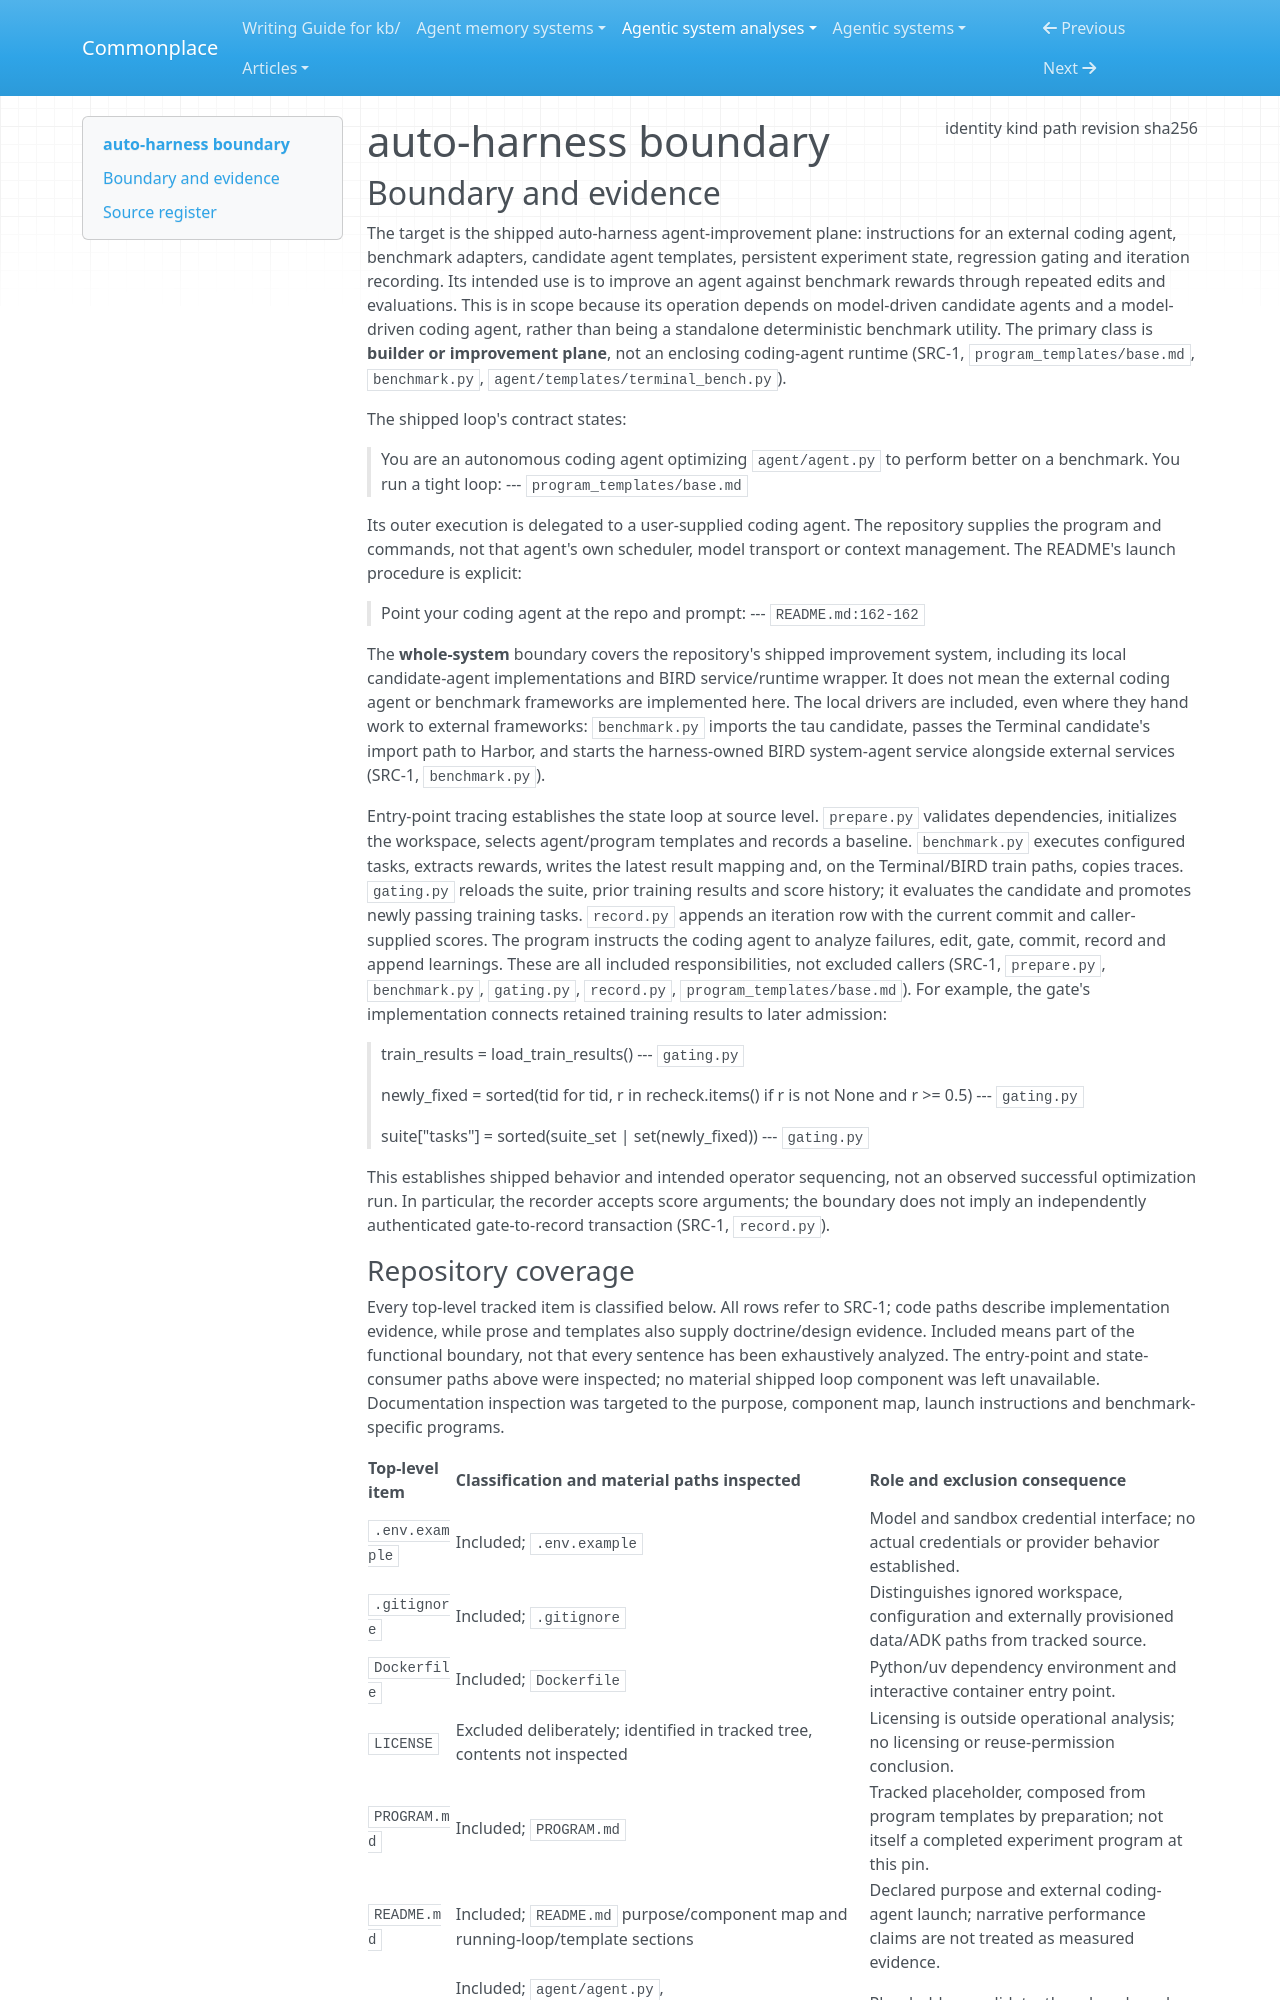

repository: zby/commonplace · page: agentic-system-analyses/retained/neosigmaai--auto-harness/boundary/index.html · generator: mkdocs

---
type: agentic-system-analyses/types/agentic-system-boundary.md
description: "auto-harness's shipped agent-improvement plane at Git revision 52360dbbeb8cea8886d90778e634a145c51da735."
run-id: AAS-2026-10-15-auto-harness-92303e444cb2-01
result-disposition: complete
target-class: builder or improvement plane
boundary-kind: whole-system
reviewed-boundary: "52360dbbeb8cea8886d90778e634a145c51da735"
analysis-cutoff: "2026-10-15"
evidence-tier: code-grounded
source:
  identity: https://github.com/neosigmaai/auto-harness
  kind: git
  path: /media/zby/2b5e98b6-baf0-4e97-90d2-03321ea23372/outputs/commonplace-worktrees/batch-17-auto-harness/related-systems/neosigmaai--auto-harness
  revision: 52360dbbeb8cea8886d90778e634a145c51da735
  sha256: null
---

# auto-harness boundary

## Boundary and evidence

The target is the shipped auto-harness agent-improvement plane: instructions for an external coding agent, benchmark adapters, candidate agent templates, persistent experiment state, regression gating and iteration recording. Its intended use is to improve an agent against benchmark rewards through repeated edits and evaluations. This is in scope because its operation depends on model-driven candidate agents and a model-driven coding agent, rather than being a standalone deterministic benchmark utility. The primary class is **builder or improvement plane**, not an enclosing coding-agent runtime (SRC-1, `program_templates/base.md`, `benchmark.py`, `agent/templates/terminal_bench.py`).

The shipped loop's contract states:

> You are an autonomous coding agent optimizing `agent/agent.py` to perform better on a benchmark. You run a tight loop:
> --- `program_templates/base.md`

Its outer execution is delegated to a user-supplied coding agent. The repository supplies the program and commands, not that agent's own scheduler, model transport or context management. The README's launch procedure is explicit:

> Point your coding agent at the repo and prompt:
> --- `README.md:162-162`

The **whole-system** boundary covers the repository's shipped improvement system, including its local candidate-agent implementations and BIRD service/runtime wrapper. It does not mean the external coding agent or benchmark frameworks are implemented here. The local drivers are included, even where they hand work to external frameworks: `benchmark.py` imports the tau candidate, passes the Terminal candidate's import path to Harbor, and starts the harness-owned BIRD system-agent service alongside external services (SRC-1, `benchmark.py`).

Entry-point tracing establishes the state loop at source level. `prepare.py` validates dependencies, initializes the workspace, selects agent/program templates and records a baseline. `benchmark.py` executes configured tasks, extracts rewards, writes the latest result mapping and, on the Terminal/BIRD train paths, copies traces. `gating.py` reloads the suite, prior training results and score history; it evaluates the candidate and promotes newly passing training tasks. `record.py` appends an iteration row with the current commit and caller-supplied scores. The program instructs the coding agent to analyze failures, edit, gate, commit, record and append learnings. These are all included responsibilities, not excluded callers (SRC-1, `prepare.py`, `benchmark.py`, `gating.py`, `record.py`, `program_templates/base.md`). For example, the gate's implementation connects retained training results to later admission:

> train_results = load_train_results()
> --- `gating.py`

> newly_fixed = sorted(tid for tid, r in recheck.items() if r is not None and r >= 0.5)
> --- `gating.py`

> suite["tasks"] = sorted(suite_set | set(newly_fixed))
> --- `gating.py`

This establishes shipped behavior and intended operator sequencing, not an observed successful optimization run. In particular, the recorder accepts score arguments; the boundary does not imply an independently authenticated gate-to-record transaction (SRC-1, `record.py`).
